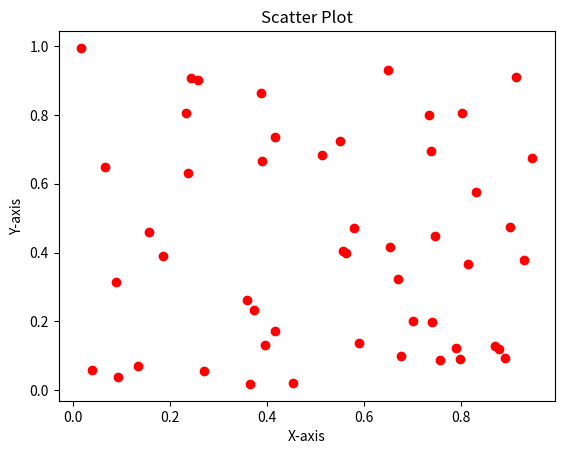

Python code for this plot:
# SCATTER PLOT
#Understanding the correlation between two variables.
import matplotlib.pyplot as plt
import numpy as np
x = np.random.rand(50)
y = np.random.rand(50)

# Create scatter plot
plt.scatter(x, y, color='red', marker='o')
plt.xlabel("X-axis")
plt.ylabel("Y-axis")
plt.title("Scatter Plot")
plt.show()